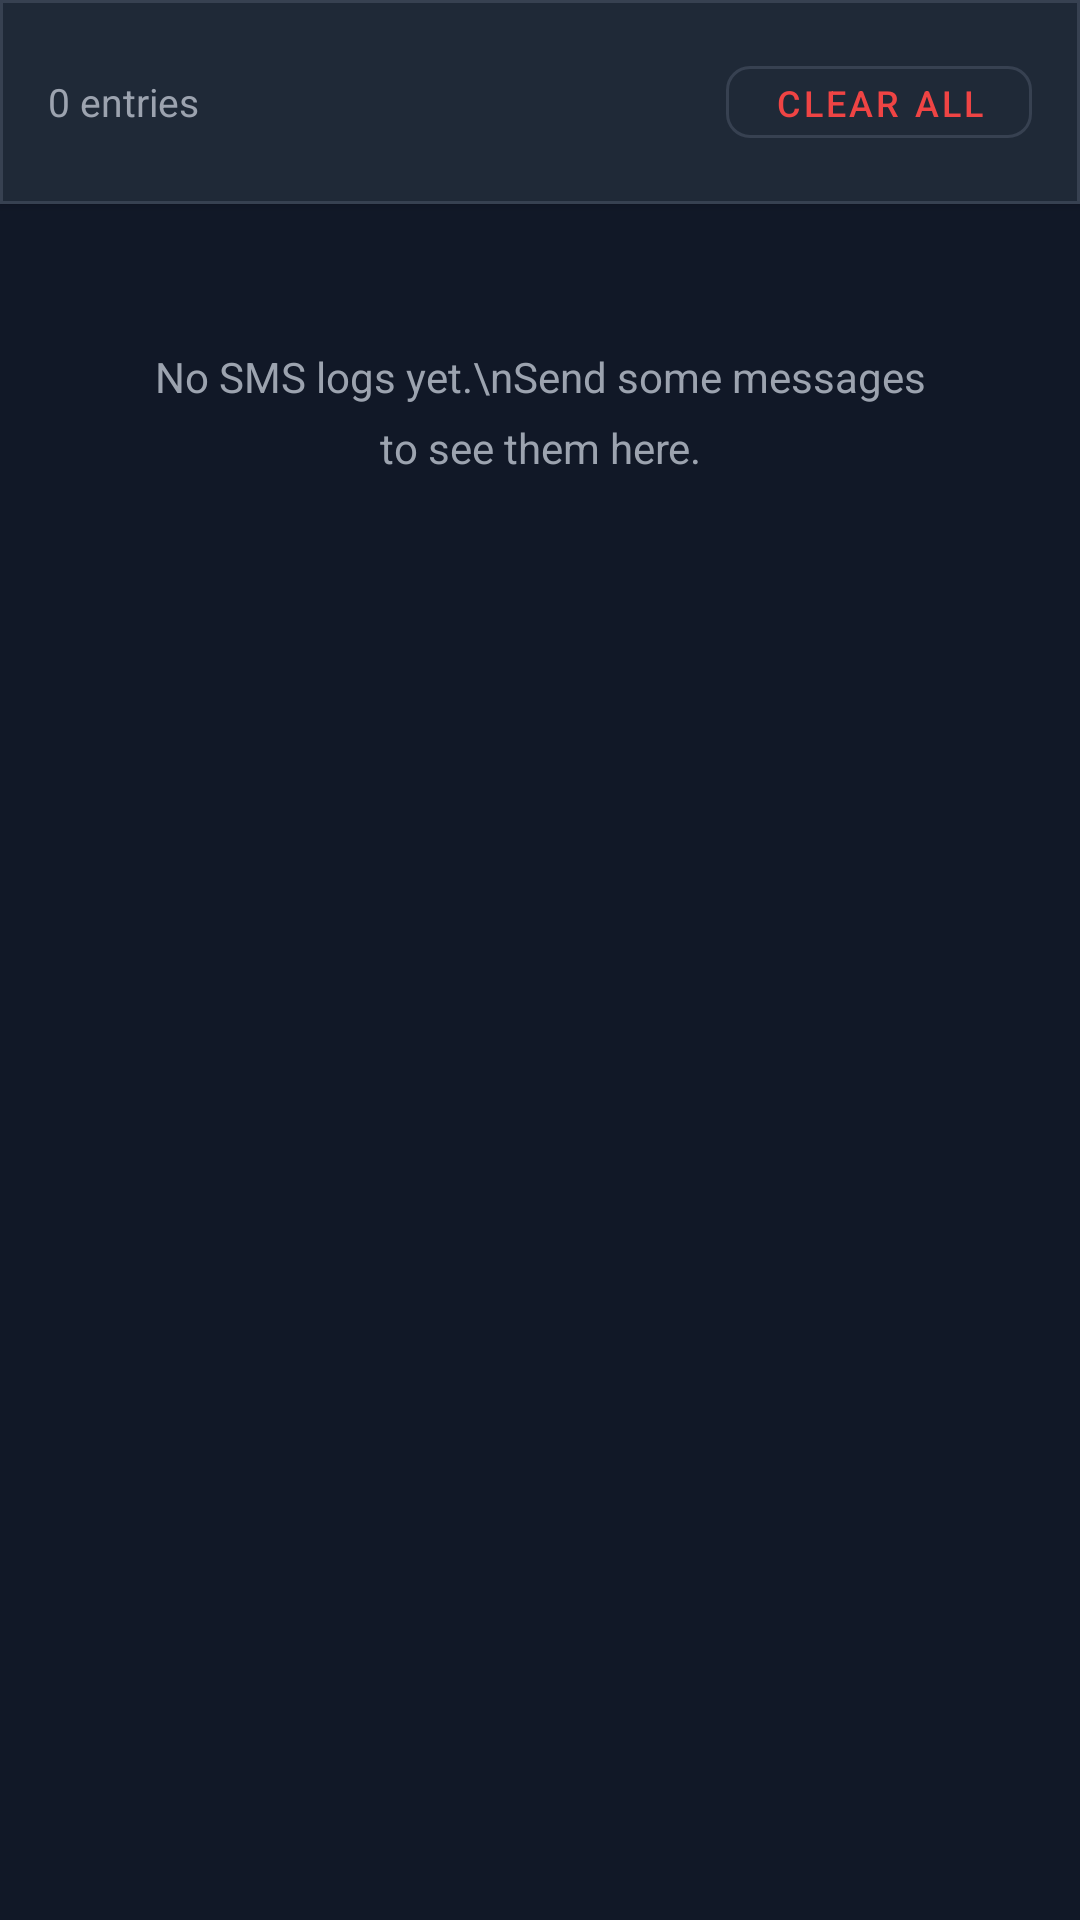

This screen was rendered from an Android layout file. Write that file and the resources it references.
<!-- AndroidManifest.xml: application theme Theme.BorzSoft -->
<!-- res/layout/fragment_logs.xml -->
<?xml version="1.0" encoding="utf-8"?>
<LinearLayout xmlns:android="http://schemas.android.com/apk/res/android"
    xmlns:app="http://schemas.android.com/apk/res-auto"
    android:layout_width="match_parent" android:layout_height="match_parent"
    android:orientation="vertical" android:background="@color/background">

    <com.google.android.material.card.MaterialCardView
        android:layout_width="match_parent" android:layout_height="wrap_content"
        app:cardBackgroundColor="@color/surface" app:cardCornerRadius="0dp"
        app:cardElevation="2dp">
        <LinearLayout android:layout_width="match_parent" android:layout_height="wrap_content"
            android:orientation="horizontal" android:gravity="center_vertical"
            android:padding="16dp">
            <TextView android:id="@+id/tv_log_count"
                android:layout_width="0dp" android:layout_height="wrap_content"
                android:layout_weight="1" android:text="0 entries"
                android:textColor="@color/on_surface_muted" android:textSize="13sp"/>
            <com.google.android.material.button.MaterialButton
                android:id="@+id/btn_clear_logs"
                android:layout_width="wrap_content" android:layout_height="36dp"
                android:text="Clear All"
                style="@style/Widget.MaterialComponents.Button.OutlinedButton"
                app:strokeColor="@color/card_stroke"
                android:textColor="@color/status_offline" android:textSize="12sp"
                app:cornerRadius="8dp"/>
        </LinearLayout>
    </com.google.android.material.card.MaterialCardView>

    <TextView android:id="@+id/tv_empty"
        android:layout_width="match_parent" android:layout_height="wrap_content"
        android:text="No SMS logs yet.\nSend some messages to see them here."
        android:textColor="@color/on_surface_muted" android:textSize="14sp"
        android:gravity="center" android:padding="48dp" android:visibility="visible"
        android:lineSpacingMultiplier="1.4"/>

    <androidx.recyclerview.widget.RecyclerView
        android:id="@+id/rv_logs"
        android:layout_width="match_parent" android:layout_height="match_parent"
        android:padding="8dp" android:clipToPadding="false"/>

</LinearLayout>
<!-- resources referenced by this layout -->
<resources>
  <color name="background">#111827</color>
  <color name="card_stroke">#374151</color>
  <color name="on_surface_muted">#9CA3AF</color>
  <color name="status_offline">#EF4444</color>
  <color name="surface">#1F2937</color>
  <style name="Theme.BorzSoft" parent="Theme.MaterialComponents.DayNight.NoActionBar">
          <item name="colorPrimary">@color/accent</item>
          <item name="colorPrimaryVariant">@color/accent_dark</item>
          <item name="colorOnPrimary">@color/white</item>
          <item name="colorSecondary">@color/primary</item>
          <item name="colorOnSecondary">@color/white</item>
          <item name="colorSurface">@color/surface</item>
          <item name="colorOnSurface">@color/on_surface</item>
          <item name="android:colorBackground">@color/background</item>
          <item name="android:windowBackground">@color/background</item>
          <item name="android:statusBarColor">@color/surface</item>
          <item name="android:navigationBarColor">@color/surface</item>
          <item name="android:windowLightStatusBar">false</item>
          <item name="materialCardViewStyle">@style/BorzSoftCard</item>
      </style>
  <color name="accent">#E94560</color>
  <color name="accent_dark">#C73652</color>
  <color name="white">#FFFFFF</color>
  <color name="primary">#3B82F6</color>
  <color name="on_surface">#F9FAFB</color>
  <style name="BorzSoftCard" parent="Widget.MaterialComponents.CardView">
          <item name="cardBackgroundColor">@color/surface</item>
          <item name="cardCornerRadius">16dp</item>
          <item name="cardElevation">0dp</item>
          <item name="strokeColor">@color/card_stroke</item>
          <item name="strokeWidth">1dp</item>
      </style>
</resources>
